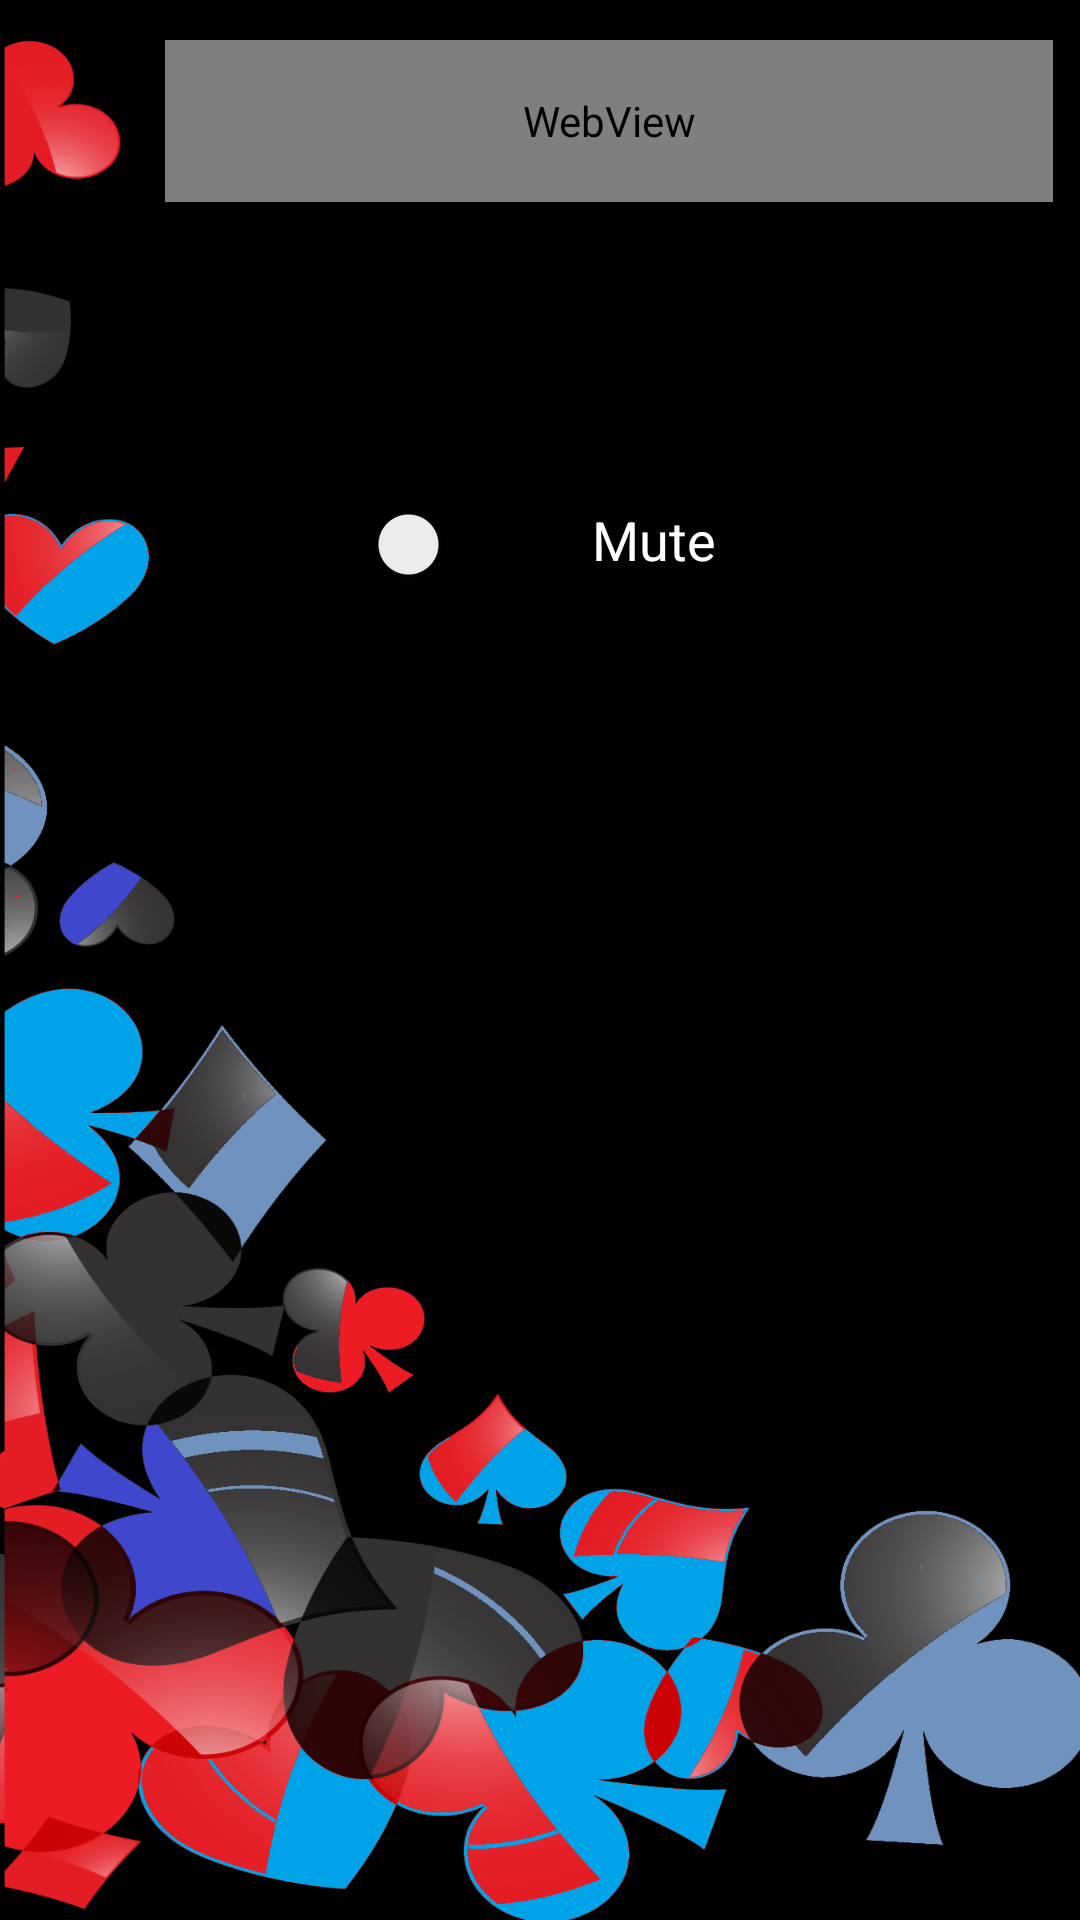

Reconstruct the res/layout file that produces this screen, plus the resources it refers to.
<!-- AndroidManifest.xml: application theme Theme.MainGameApp -->
<!-- res/layout/activity_setting_page.xml -->
<?xml version="1.0" encoding="utf-8"?>
<androidx.constraintlayout.widget.ConstraintLayout xmlns:android="http://schemas.android.com/apk/res/android"
    xmlns:app="http://schemas.android.com/apk/res-auto"
    xmlns:tools="http://schemas.android.com/tools"
    android:layout_width="match_parent"
    android:layout_height="match_parent"
    android:background="@drawable/background4"
    tools:context=".Setting">

    <WebView
        android:id="@+id/webView"
        android:layout_width="296dp"
        android:layout_height="54dp"
        android:background="@android:drawable/screen_background_dark_transparent"
        app:layout_constraintBottom_toBottomOf="parent"
        app:layout_constraintEnd_toEndOf="parent"
        app:layout_constraintHorizontal_bias="0.86"
        app:layout_constraintStart_toStartOf="parent"
        app:layout_constraintTop_toTopOf="parent"
        app:layout_constraintVertical_bias="0.023" />

    <RatingBar
        android:id="@+id/ratingBar"
        android:layout_width="wrap_content"
        android:layout_height="wrap_content"
        android:background="@android:color/transparent"
        android:scrollbarThumbHorizontal="@color/purple_200"
        android:scrollbarThumbVertical="@color/purple_200"
        app:layout_constraintBottom_toBottomOf="parent"
        app:layout_constraintEnd_toEndOf="parent"
        app:layout_constraintHorizontal_bias="0.578"
        app:layout_constraintStart_toStartOf="parent"
        app:layout_constraintTop_toBottomOf="@+id/webView"
        app:layout_constraintVertical_bias="0.044" />

    <Switch
        android:id="@+id/switch1"
        android:layout_width="wrap_content"
        android:layout_height="wrap_content"
        android:text="Switch"
        app:layout_constraintBottom_toBottomOf="parent"
        app:layout_constraintEnd_toEndOf="parent"
        app:layout_constraintHorizontal_bias="0.306"
        app:layout_constraintStart_toStartOf="parent"
        app:layout_constraintTop_toBottomOf="@+id/ratingBar"
        app:layout_constraintVertical_bias="0.045" />

    <TextView
        android:id="@+id/textView"
        android:layout_width="92dp"
        android:layout_height="32dp"
        android:text="Mute"
        android:textColor="@color/white"
        android:textSize="18sp"
        app:layout_constraintBottom_toBottomOf="parent"
        app:layout_constraintEnd_toEndOf="parent"
        app:layout_constraintHorizontal_bias="0.227"
        app:layout_constraintStart_toEndOf="@+id/switch1"
        app:layout_constraintTop_toBottomOf="@+id/ratingBar"
        app:layout_constraintVertical_bias="0.045"
        tools:text="Mute" />

    <Button
        android:id="@+id/menubButton1"
        android:layout_width="wrap_content"
        android:layout_height="wrap_content"
        android:onClick="menu"
        android:text="Menu"
        android:textSize="18sp"
        app:backgroundTint="@android:color/transparent"
        app:layout_constraintBottom_toBottomOf="parent"
        app:layout_constraintEnd_toEndOf="parent"
        app:layout_constraintHorizontal_bias="0.922"
        app:layout_constraintStart_toStartOf="parent"
        app:layout_constraintTop_toBottomOf="@+id/textView"
        app:layout_constraintVertical_bias="0.63" />
</androidx.constraintlayout.widget.ConstraintLayout>
<!-- resources referenced by this layout -->
<resources>
  <!-- drawable background4: png bitmap (drawable, 266438 bytes) -->
  <style name="Theme.MainGameApp" parent="Theme.MaterialComponents.DayNight.DarkActionBar">
          
          <item name="colorPrimary">@color/purple_500</item>
          <item name="colorPrimaryVariant">@color/purple_700</item>
          <item name="colorOnPrimary">@color/white</item>
          
          <item name="colorSecondary">@color/teal_200</item>
          <item name="colorSecondaryVariant">@color/teal_700</item>
          <item name="colorOnSecondary">@color/black</item>
          
          <item name="android:statusBarColor" tools:targetApi="l">?attr/colorPrimaryVariant</item>
          
      </style>
  <!-- not gathered from this repository: default colours our renderer supplied (Android Studio template values) -->
  <color name="purple_200">#FFBB86FC</color>
  <color name="purple_500">#FF6200EE</color>
  <color name="purple_700">#FF3700B3</color>
  <color name="teal_200">#FF03DAC5</color>
  <color name="teal_700">#FF018786</color>
  <color name="black">#FF000000</color>
  <color name="white">#FFFFFFFF</color>
</resources>
